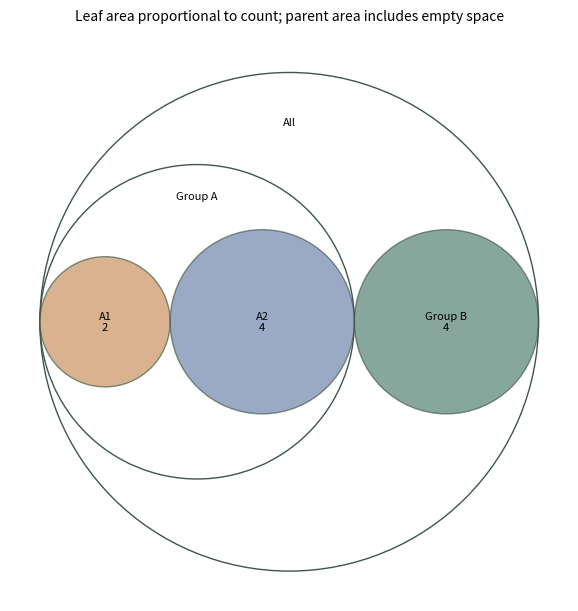

Here is the Python script that generated this plot:
# Tuyan specialist vector renderer v1; immutable source data.
import json
d = json.loads("{\"type\":\"circle_packing\",\"rows\":[{\"id\":\"root\",\"label\":\"All\",\"parent\":null,\"value\":10},{\"id\":\"a\",\"label\":\"Group A\",\"parent\":\"root\",\"value\":6},{\"id\":\"b\",\"label\":\"Group B\",\"parent\":\"root\",\"value\":4},{\"id\":\"a1\",\"label\":\"A1\",\"parent\":\"a\",\"value\":2},{\"id\":\"a2\",\"label\":\"A2\",\"parent\":\"a\",\"value\":4}],\"units\":{\"value\":\"count\"},\"options\":{\"valueSemantics\":\"subtree_total\"},\"analysis\":{\"description\":\"Synthetic teaching fixture; supplied quantities are not research findings.\"},\"pixels\":1024,\"plotStyle\":{\"width\":9,\"height\":6,\"fontSize\":11}}")

import math
from statistics import NormalDist
import numpy as np
import matplotlib
matplotlib.use('Agg')
import matplotlib.pyplot as plt
from matplotlib.patches import Circle, Rectangle, Polygon, PathPatch, Wedge, FancyArrowPatch
from matplotlib.path import Path
from matplotlib.textpath import TextPath
from matplotlib.font_manager import FontProperties
from matplotlib.transforms import Affine2D
from matplotlib.colors import BoundaryNorm, Normalize
from matplotlib.cm import ScalarMappable
r,kind,opt,unit=d['rows'],d['type'],d['options'],d['units']
plt.rcParams.update({'font.size':d['plotStyle']['fontSize'],'svg.fonttype':'none'})
fig,ax=plt.subplots(figsize=(d['plotStyle']['width'],d['plotStyle']['height']),layout='constrained')
fig.set_facecolor('white')
fig._tuyan_target_pixels=d['pixels']
colors=['#487968','#c58b53','#647da6','#a77592','#a5a659','#578eaa','#be7666']
computations={}
checks={}
def verify(name,actual,expected,tolerance=1e-9):
    error=float(abs(actual-expected))
    assert math.isfinite(error) and error<=tolerance*max(1,abs(expected)), name
    checks[name]={'actual':float(actual),'expected':float(expected),'absoluteError':error}
def note(text):
    ax.set_title(text,fontsize=10,pad=16)
def clean(value):
    if isinstance(value,dict):return {str(k):clean(v) for k,v in value.items()}
    if isinstance(value,(list,tuple,np.ndarray)):return [clean(v) for v in value]
    if isinstance(value,np.generic):return value.item()
    return value
def ribbon(x0,x1,y0,y1,height,color,alpha=.6):
    # Both vertical cross-sections have identical data-space thickness.
    dx=(x1-x0)*.45
    vertices=[(x0,y0),(x0+dx,y0),(x1-dx,y1),(x1,y1),(x1,y1+height),(x1-dx,y1+height),(x0+dx,y0+height),(x0,y0+height),(x0,y0)]
    codes=[Path.MOVETO,Path.CURVE4,Path.CURVE4,Path.CURVE4,Path.LINETO,Path.CURVE4,Path.CURVE4,Path.CURVE4,Path.CLOSEPOLY]
    artist=PathPatch(Path(vertices,codes),facecolor=color,edgecolor='none',alpha=alpha)
    ax.add_patch(artist)
    verify('ribbon_%d_width'%len(ax.patches),vertices[4][1]-vertices[3][1],height)
    return artist
if kind=='network':
    ids=[a['id'] for a in opt['nodes']];n=len(ids)
    positions={name:(math.cos(2*math.pi*i/n),math.sin(2*math.pi*i/n)) for i,name in enumerate(ids)}
    weighted='value' in r[0]
    scale=4/max(a['value'] for a in r) if weighted else 1
    for a in r:
        weight=a['value'] if weighted else 1
        artist=FancyArrowPatch(positions[a['source']],positions[a['target']],arrowstyle='-|>' if opt['directed'] else '-',mutation_scale=12,linewidth=weight*scale,color=colors[0],shrinkA=12,shrinkB=12)
        ax.add_patch(artist);verify('edge_%d_width'%len(ax.patches),artist.get_linewidth(),weight*scale)
        if weighted:
            p,q=positions[a['source']],positions[a['target']];ax.text((p[0]+q[0])/2,(p[1]+q[1])/2,str(weight),fontsize=8)
    points=np.array(list(positions.values()));artist=ax.scatter(points[:,0],points[:,1],s=250,c=colors[1],zorder=3)
    for a in opt['nodes']:
        x,y=positions[a['id']];ax.text(x*1.14,y*1.14,a.get('label',a['id']),ha='center',va='center',fontsize=9)
    degree={name:sum(a['source']==name or a['target']==name for a in r) for name in ids}
    verify('degree_sum',sum(degree.values()),2*len(r));verify('rendered_node_count',len(artist.get_offsets()),n)
    computations={'positions':positions,'degree':degree,'isolatedNodes':[k for k,v in degree.items() if v==0],'lineWidthPerWeight':scale}
    ax.set(xlim=(-1.4,1.4),ylim=(-1.4,1.4),aspect='equal');ax.axis('off');note('Circular layout; distances are not scientific distances'+ ('; weights: '+opt['weightUnit'] if weighted else ''))
elif kind=='euler':
    a,b=set(r[0]['members']),set(r[1]['members']);both=len(a&b);only_a=len(a-b);only_b=len(b-a)
    if a==b:
        locations=[(0,0,1),(0,0,1)];topology='equal';ax.text(0,0,str(both),ha='center');ax.text(0,1.15,r[0]['set']+' = '+r[1]['set'],ha='center')
    elif a.issubset(b) or b.issubset(a):
        small=0 if a.issubset(b) else 1;locations=[None,None];locations[small]=(-.25,0,.5);locations[1-small]=(0,0,1);topology='containment'
        ax.text(-.25,0,str(both),ha='center');ax.text(.65,0,str(only_b if small==0 else only_a),ha='center')
        ax.text(-.25,.6,r[small]['set'],ha='center');ax.text(0,1.15,r[1-small]['set'],ha='center')
    elif not both:
        locations=[(-1.1,0,1),(1.1,0,1)];topology='disjoint'
        for i,x in enumerate([-1.1,1.1]):ax.text(x,0,str([only_a,only_b][i]),ha='center');ax.text(x,1.15,r[i]['set'],ha='center')
    else:
        locations=[(-.6,0,1),(.6,0,1)];topology='overlap'
        for x,value in [(-1,only_a),(0,both),(1,only_b)]:ax.text(x,0,str(value),ha='center')
        for i,x in enumerate([-.8,.8]):ax.text(x,1.15,r[i]['set'],ha='center')
    for i,(x,y,radius) in sorted(enumerate(locations),key=lambda z:-z[1][2]):ax.add_patch(Circle((x,y),radius,facecolor=colors[i],edgecolor=colors[i],alpha=.25,linewidth=2))
    verify('union_count',only_a+both+only_b,len(a|b));computations={'intersection':both,'onlyA':only_a,'onlyB':only_b,'union':len(a|b),'topology':topology,'areaMode':'schematic'}
    ax.set(xlim=(-2.5,2.5),ylim=(-1.4,1.5),aspect='equal');ax.axis('off');note('Exact membership counts and topology; areas are schematic')
elif kind=='sankey':
    nodes=opt['nodes'];total=sum(a['value'] for a in r);gap=total*.07
    starts={};totals={};row_heights=[]
    for stage in [0,1]:
        offset=0
        for node in [n for n in nodes if n['stage']==stage]:
            name=node['id'];value=sum(a['value'] for a in r if a['source' if stage==0 else 'target']==name)
            starts[name]=offset;totals[name]=value
            rect=Rectangle((stage-.025,offset),.05,value,color=colors[stage]);ax.add_patch(rect)
            ax.text(stage+(-.05 if stage==0 else .05),offset+value/2,name+' ('+str(value)+')',ha='right' if stage==0 else 'left',va='center',fontsize=9)
            verify(name+'_node_height',rect.get_height(),value);offset+=value+gap
        row_heights.append(offset)
    used={name:0. for name in starts}
    for i,a in enumerate(r):
        s,t=a['source'],a['target'];ribbon(.025,.975,starts[s]+used[s],starts[t]+used[t],a['value'],colors[i%len(colors)]);used[s]+=a['value'];used[t]+=a['value']
    for name in used:verify(name+'_allocated_flow',used[name],totals[name])
    verify('both_column_total',sum(totals.values()),2*total);computations={'nodeTotals':totals,'totalFlow':total,'dataSpaceWidthPerValue':1}
    ax.set(xlim=(-.28,1.28),ylim=(-gap,max(row_heights)));ax.axis('off');note('Flow width: '+unit['value']+'; two-stage supplied flows')
elif kind=='chord':
    ids=opt['nodes'];totals={n:sum(a['value'] for a in r if n in [a['source'],a['target']]) for n in ids};total=sum(totals.values());gap=.04;scale=(2*math.pi-gap*len(ids))/total
    starts={};used={n:0. for n in ids};angle=0;arcs={}
    for i,n in enumerate(ids):
        starts[n]=angle;end=angle+totals[n]*scale;arcs[n]=[angle,end]
        ax.add_patch(Wedge((0,0),1,math.degrees(angle),math.degrees(end),width=.08,facecolor=colors[i%len(colors)]))
        mid=(angle+end)/2;ax.text(1.15*math.cos(mid),1.15*math.sin(mid),n,ha='center',va='center',fontsize=9);angle=end+gap
    spans=[]
    for i,a in enumerate(r):
        s,t,v=a['source'],a['target'],a['value'];a0=starts[s]+used[s]*scale;a1=a0+v*scale;b0=starts[t]+used[t]*scale;b1=b0+v*scale;used[s]+=v;used[t]+=v
        aa=np.linspace(a0,a1,12);bb=np.linspace(b0,b1,12);pa=np.column_stack([.91*np.cos(aa),.91*np.sin(aa)]);pb=np.column_stack([.91*np.cos(bb),.91*np.sin(bb)])
        verts=[*pa,(0,0),pb[0],*pb[1:],(0,0),pa[0]];codes=[Path.MOVETO]+[Path.LINETO]*(len(pa)-1)+[Path.CURVE3,Path.CURVE3]+[Path.LINETO]*(len(pb)-1)+[Path.CURVE3,Path.CURVE3]
        ax.add_patch(PathPatch(Path(verts,codes),facecolor=colors[ids.index(s)%len(colors)],alpha=.5,edgecolor='none'))
        verify('edge_%d_source_span'%i,a1-a0,v*scale);verify('edge_%d_target_span'%i,b1-b0,v*scale);spans.append([a0,a1,b0,b1])
    for n in ids:verify(n+'_incident_allocation',used[n],totals[n])
    computations={'incidentTotals':totals,'edgeSpansRadians':spans,'radiansPerValue':scale,'undirectedTotal':total/2}
    ax.set(xlim=(-1.4,1.4),ylim=(-1.4,1.4),aspect='equal');ax.axis('off');note('Undirected ribbons; endpoint angle proportional to '+unit['value'])
elif kind=='radar':
    ax.remove();ax=fig.add_subplot(111,projection='polar');axes=opt['axes'];angles=np.arange(len(axes))*2*math.pi/len(axes);closed=np.r_[angles,angles[0]];normalized={}
    groups=list(dict.fromkeys(a['group'] for a in r))
    for i,g in enumerate(groups):
        values=[next(a['value'] for a in r if a['group']==g and a['label']==b['id']) for b in axes];values=np.array([(v-b['min'])/(b['max']-b['min']) for v,b in zip(values,axes)]);normalized[g]=values
        line=ax.plot(closed,np.r_[values,values[0]],color=colors[i%len(colors)],label=g)[0];ax.fill(closed,np.r_[values,values[0]],color=colors[i%len(colors)],alpha=.1);verify(g+'_radius_error',np.max(np.abs(line.get_ydata()[:-1]-values)),0)
    ax.set_xticks(angles,[a['id']+'\n'+str(a['min'])+'–'+str(a['max'])+' '+a['unit'] for a in axes],fontsize=9);ax.set_ylim(0,1);ax.legend(loc='upper right',bbox_to_anchor=(1.3,1.15));note('Explicit per-axis normalization; polygon area is not a score');computations={'normalizedRadii':normalized}
elif kind=='qq':
    sample=np.sort([a['value'] for a in r]);p=(np.arange(len(sample))+.5)/len(sample)
    if opt['reference']=='normal':theoretical=np.array([NormalDist(opt['mean'],opt['sd']).inv_cdf(float(q)) for q in p])
    else:theoretical=np.quantile(opt['referenceValues'],p,method='linear')
    points=ax.scatter(theoretical,sample,c=colors[0]);limits=[min(theoretical.min(),sample.min()),max(theoretical.max(),sample.max())];ax.plot(limits,limits,'--',color='#999999',label='Identity (same units)');ax.legend(fontsize=8)
    verify('sample_order_error',np.max(np.abs(points.get_offsets()[:,1]-sample)),0);verify('quantile_order_violations',np.sum(np.diff(theoretical)<0),0)
    computations={'probabilities':p,'referenceQuantiles':theoretical,'sampleQuantiles':sample,'plottingPosition':'(i - 0.5) / n','parameterSource':'supplied; not fitted'}
    ax.set_xlabel('Reference quantile ('+unit['value']+')');ax.set_ylabel('Sample quantile ('+unit['value']+')');note('Q-Q comparison; no normality test or fitted parameters')
elif kind=='streamgraph':
    groups=list(dict.fromkeys(a['group'] for a in r));xs=sorted(set(a['x'] for a in r));values=np.array([[next(a['y'] for a in r if a['x']==x and a['group']==g) for x in xs] for g in groups]);total=values.sum(axis=0);baseline=-total/2;lower=baseline.copy()
    for i,g in enumerate(groups):
        upper=lower+values[i];ax.fill_between(xs,lower,upper,color=colors[i%len(colors)],label=g);verify(g+'_thickness_error',np.max(np.abs(upper-lower-values[i])),0);lower=upper
    verify('symmetric_baseline_error',np.max(np.abs(lower+baseline)),0);computations={'x':xs,'totalThickness':total,'baseline':baseline,'series':dict(zip(groups,values))};ax.set_xlabel(unit['x']);ax.set_ylabel('Thickness ('+unit['y']+'); centered baseline');ax.legend()
elif kind=='cumulative_incidence':
    groups=list(dict.fromkeys(a.get('group','Data') for a in r));results={};color_index=0
    for group in groups:
        rows=[a for a in r if a.get('group','Data')==group];times=sorted(set(a['time'] for a in rows));s=1.;cif=np.zeros(len(opt['causes']));xs=[0.];curves=[cif.copy()];risks=[];survival=[1.]
        buckets={t:{'events':np.zeros(len(opt['causes']),dtype=int),'censored':0} for t in times}
        for a in rows:
            if a['event']:buckets[a['time']]['events'][opt['causes'].index(a['cause'])]+=1
            else:buckets[a['time']]['censored']+=1
        risk=len(rows)
        for t in times:
            counts=buckets[t]['events'];censored=buckets[t]['censored'];before=s;cif=cif+before*counts/risk;s=before*(1-counts.sum()/risk);xs.append(t);curves.append(cif.copy());survival.append(s);risks.append({'time':t,'atRisk':risk,'eventsByCause':counts,'censored':censored})
            verify(group+'_mass_at_'+str(t),s+cif.sum(),1);risk-=int(counts.sum())+censored
        curves=np.array(curves)
        for j,c in enumerate(opt['causes']):
            line=ax.step(xs,curves[:,j],where='post',label=group+' / '+c,color=colors[color_index%len(colors)])[0];color_index+=1;verify(group+'_'+c+'_curve_error',np.max(np.abs(line.get_ydata()-curves[:,j])),0);verify(group+'_'+c+'_monotonic_violations',np.sum(np.diff(curves[:,j])< -1e-12),0)
        results[group]={'time':xs,'cif':dict(zip(opt['causes'],curves.T)),'eventFreeSurvival':survival,'riskSets':risks}
    computations={'estimator':'Aalen-Johansen, common time-zero entry, right censoring, simultaneous cause jumps','groups':results};ax.set_ylim(0,1.03);ax.set_xlabel(unit['time']);ax.set_ylabel('Cumulative incidence');ax.legend(fontsize=8);note('Aalen–Johansen competing risks; no CI estimated')
elif kind=='matrix_link_overlay':
    names=list(dict.fromkeys(a['row'] for a in r));n=len(names);matrix=np.array([[next(a['value'] for a in r if a['row']==y and a['column']==x) for x in names] for y in names]);mesh=ax.pcolormesh(np.arange(n+1)-.5,np.arange(n+1)-.5,matrix,cmap='viridis',shading='flat');fig.colorbar(mesh,ax=ax,label=unit['value'],shrink=.7)
    maxweight=max(abs(a['value']) for a in opt['links']);scale=4/maxweight
    for i,a in enumerate(opt['links']):
        y0,y1=names.index(a['source']),names.index(a['target']);x=-.65;control=-1-abs(y0-y1)*.3
        path=Path([(x,y0),(control,y0),(control,y1),(x,y1)],[Path.MOVETO,Path.CURVE4,Path.CURVE4,Path.CURVE4]);p=PathPatch(path,fill=False,linewidth=abs(a['value'])*scale,color=colors[i%len(colors)]);ax.add_patch(p);ax.text(control,(y0+y1)/2,str(a['value']),ha='right',fontsize=8);verify('link_%d_width'%i,p.get_linewidth(),abs(a['value'])*scale)
    verify('matrix_value_error',np.max(np.abs(np.asarray(mesh.get_array()).reshape(matrix.shape)-matrix)),0);computations={'matrix':matrix,'linkWidthPerAbsoluteValue':scale,'suppliedLinks':opt['links']}
    ax.set_xticks(range(n),names,rotation=30);ax.set_yticks(range(n),names);ax.set_xlim(-2-.3*n,n-.5);ax.set_ylim(n-.5,-.5);note(opt['matrixStatistic']+'\nLinks: '+opt['linkStatistic']+' ('+opt['linkUnit']+')')
elif kind=='parallel_coordinates':
    axes=opt['axes'];x=np.arange(len(axes));values=[]
    for i,a in enumerate(r):
        y=np.array([(a[b['id']]-b['min'])/(b['max']-b['min']) for b in axes]);values.append(y);line=ax.plot(x,y,color=colors[i%len(colors)],alpha=.65,label=a['id'] if len(r)<=12 else None)[0];verify(a['id']+'_normalized_error',np.max(np.abs(line.get_ydata()-y)),0)
    for i,b in enumerate(axes):
        ax.axvline(i,color='#cccccc',linewidth=.7,zorder=0)
        for v in np.linspace(b['min'],b['max'],5):ax.text(i+.02,(v-b['min'])/(b['max']-b['min']),format(v,'.3g'),fontsize=7,va='center')
    ax.set_xticks(x,[b['id']+'\n'+b['unit'] for b in axes]);ax.set_ylim(-.05,1.05);ax.set_yticks([])
    if len(r)<=12:ax.legend(fontsize=8,loc='upper left',bbox_to_anchor=(1,1))
    computations={'normalizedObservations':dict(zip([a['id'] for a in r],values))};note('Explicit axis ranges; each line is one observation')
elif kind in ['treemap','circle_packing']:
    nodes={a['id']:a for a in r};children={a['id']:[b['id'] for b in r if b['parent']==a['id']] for a in r};root=next(a['id'] for a in r if a['parent'] is None);leaves=[a['id'] for a in r if not children[a['id']]];geometries={}
    if kind=='treemap':
        def layout(name,x,y,w,h,depth):
            a=nodes[name];geometries[name]=[x,y,w,h];rect=Rectangle((x,y),w,h,facecolor=colors[leaves.index(name)%len(colors)] if name in leaves else 'none',edgecolor='white' if name in leaves else '#303d35',linewidth=1.5 if depth==0 else .7,zorder=1+depth);ax.add_patch(rect)
            verify(name+'_area_ratio',w*h,nodes[name]['value']/nodes[root]['value'])
            if not children[name]:ax.text(x+w/2,y+h/2,a['label']+'\n'+str(a['value']),ha='center',va='center',fontsize=9)
            else:
                offset=0
                for child in children[name]:
                    ratio=nodes[child]['value']/a['value']
                    if depth%2==0:layout(child,x+offset*w,y,w*ratio,h,depth+1)
                    else:layout(child,x,y+offset*h,w,h*ratio,depth+1)
                    offset+=ratio
                ax.add_patch(Rectangle((x,y),w,h,facecolor='none',edgecolor='#203d31',linewidth=1.5,zorder=30-depth))
                if depth>0:ax.text(x+.01*w,y+h-.025*h,a['label'],ha='left',va='top',fontsize=8,zorder=40,bbox={'facecolor':'white','edgecolor':'none','alpha':.75,'pad':1})
        layout(root,0,0,1,1,0);verify('leaf_area_sum',sum(geometries[n][2]*geometries[n][3] for n in leaves),1);ax.set(xlim=(-.02,1.02),ylim=(-.02,1.02),aspect='equal');note(nodes[root]['label']+'; slice-and-dice area proportional to '+unit['value'])
    else:
        radii={}
        def radius(name):
            radii[name]=sum(radius(c) for c in children[name]) if children[name] else math.sqrt(nodes[name]['value']/math.pi)
            return radii[name]
        radius(root)
        def layout(name,x,y,depth):
            rad=radii[name];geometries[name]=[x,y,rad];leaf=not children[name];circle=Circle((x,y),rad,facecolor=colors[leaves.index(name)%len(colors)] if leaf else 'none',edgecolor='#405648',alpha=.65 if leaf else 1,linewidth=1,zorder=depth+1);ax.add_patch(circle)
            if leaf:
                verify(name+'_leaf_area',math.pi*circle.get_radius()**2,nodes[name]['value']);ax.text(x,y,nodes[name]['label']+'\n'+str(nodes[name]['value']),ha='center',va='center',fontsize=8)
            if not leaf:ax.text(x,y+rad*.8,nodes[name]['label'],ha='center',va='center',fontsize=8,zorder=30)
            cursor=x-rad
            for child in children[name]:
                cr=radii[child];cx=cursor+cr;layout(child,cx,y,depth+1);verify(child+'_containment_excess',max(0,abs(cx-x)+cr-rad),0);cursor+=2*cr
        layout(root,0,0,0);lim=radii[root]*1.12;ax.set(xlim=(-lim,lim),ylim=(-lim,lim),aspect='equal');note('Leaf area proportional to '+unit['value']+'; parent area includes empty space')
    computations={'geometry':geometries,'rootTotal':nodes[root]['value'],'leafTotal':sum(nodes[n]['value'] for n in leaves),'algorithm':'slice-and-dice' if kind=='treemap' else 'tangent-row nested circles'};verify('leaf_total',computations['leafTotal'],computations['rootTotal']);ax.axis('off')
elif kind=='alluvial':
    stages=opt['stages'];ids=list(dict.fromkeys(a['id'] for a in r));paths={n:[next(a for a in r if a['id']==n and a['stage']==s) for s in stages] for n in ids};total=sum(paths[n][0]['value'] for n in ids);gap=total*.05;positions={};stage_totals={};max_y=0
    for j,stage in enumerate(stages):
        categories=list(dict.fromkeys(a['category'] for a in r if a['stage']==stage));offset=0;category_totals={}
        for category in categories:
            matching=[n for n in ids if paths[n][j]['category']==category];amount=sum(paths[n][j]['value'] for n in matching);category_totals[category]=amount;ax.add_patch(Rectangle((j-.025,offset),.05,amount,color='#506956',alpha=.8));ax.text(j,offset+amount/2,category,ha='center',va='center',fontsize=8,zorder=5,bbox={'facecolor':'white','alpha':.8,'edgecolor':'none','pad':1})
            for n in matching:positions[(n,j)]=offset;offset+=paths[n][j]['value']
            offset+=gap
        max_y=max(max_y,offset);stage_totals[stage]=category_totals;verify(stage+'_mass',sum(category_totals.values()),total)
    for i,n in enumerate(ids):
        for j in range(len(stages)-1):ribbon(j+.025,j+.975,positions[(n,j)],positions[(n,j+1)],paths[n][j]['value'],colors[i%len(colors)],.45)
    computations={'stageTotals':stage_totals,'cohortTotal':total,'pathValues':{n:paths[n][0]['value'] for n in ids}};ax.set_xticks(range(len(stages)),stages);ax.set_yticks([]);ax.set_xlim(-.3,len(stages)-.7);ax.set_ylim(-gap,max_y);note('Fixed cohort; ribbon width: '+unit['value'])
elif kind=='point_map':
    x=np.array([a['x'] for a in r]);y=np.array([a['y'] for a in r]);p=ax.scatter(x,y,color=colors[0],s=35)
    for a in r:ax.annotate(a['label'],(a['x'],a['y']),xytext=(4,4),textcoords='offset points',fontsize=8)
    dx=max(1,float(np.ptp(x))*.15);dy=max(1,float(np.ptp(y))*.15);ax.set_xlim(max(-180,x.min()-dx),min(180,x.max()+dx));ax.set_ylim(max(-90,y.min()-dy),min(90,y.max()+dy));ax.set_aspect('equal');ax.grid(alpha=.2);ax.set_xlabel('Longitude (degrees east)');ax.set_ylabel('Latitude (degrees north)');verify('coordinate_error',np.max(np.abs(p.get_offsets()-np.column_stack([x,y]))),0);computations={'coordinates':np.column_stack([x,y]),'projection':'Plate Carree; no equal-area or distance claim'};note('EPSG:4326 / Plate Carree; no external basemap')
elif kind=='choropleth':
    values={a['region']:a['value'] for a in r};cmap=plt.get_cmap('viridis',len(opt['boundaries'])-1);norm=BoundaryNorm(opt['boundaries'],cmap.N,clip=True);areas={};missing=[];allpoints=[]
    for a in opt['regions']:
        polygon=np.array(a['polygon']);allpoints.extend(polygon);value=values.get(a['id']);color='#d8d8d8' if value is None else cmap(norm(value));p=Polygon(polygon,closed=True,facecolor=color,edgecolor='white');ax.add_patch(p)
        x,y=polygon[:,0],polygon[:,1];area=abs(np.dot(x,np.roll(y,-1))-np.dot(y,np.roll(x,-1)))/2;areas[a['id']]=area;verify(a['id']+'_vertices',len(p.get_xy()),len(polygon)+(0 if np.array_equal(polygon[0],polygon[-1]) else 1));ax.text(float(np.mean(x)),float(np.mean(y)),a['id']+('\nMissing' if value is None else '\n'+str(value)),ha='center',fontsize=8)
        if value is None:missing.append(a['id'])
    pts=np.array(allpoints);ax.update_datalim(pts);ax.autoscale_view();ax.set_aspect('equal');ax.set_xlabel('Longitude (degrees east)');ax.set_ylabel('Latitude (degrees north)');fig.colorbar(ScalarMappable(norm=norm,cmap=cmap),ax=ax,boundaries=opt['boundaries'],label=unit['value'],shrink=.75);computations={'suppliedValues':values,'polygonAreasSquareDegrees':areas,'missingRegions':missing,'classBoundaries':opt['boundaries']};verify('region_count',len(ax.patches),len(opt['regions']));note('Plate Carree; grey = missing, supplied class boundaries')
elif kind=='enrichment':
    count=np.array([a['count'] for a in r]);background=np.array([a['background'] for a in r]);ratio=count/opt['inputSize'];fold=ratio/(background/opt['backgroundSize']);p=np.array([a['p'] for a in r]);score=-np.log10(p);sizes=count*20
    artist=ax.scatter(fold,np.arange(len(r)),s=sizes,c=score,cmap='viridis');ax.set_yticks(range(len(r)),[a['term'] for a in r]);ax.invert_yaxis();ax.set_xlabel('Fold enrichment: (count / input size) / (background / universe)');fig.colorbar(artist,ax=ax,label='-log10('+d['analysis']['pKind']+')');ax.axvline(1,color='#aaaaaa',linestyle='--');verify('fold_coordinate_error',np.max(np.abs(artist.get_offsets()[:,0]-fold)),0);verify('p_color_error',np.max(np.abs(artist.get_array()-score)),0);computations={'geneRatio':ratio,'foldEnrichment':fold,'suppliedP':p,'bubbleAreaPointsSquared':sizes,'bubbleAreaRule':'20 * count; zero counts explicitly marked with x'};note('Supplied test results; point area = 20 × count; x = zero count')
    for i,a in enumerate(r):
        if a['count']==0:ax.plot(0,i,marker='x',color='#444444')
elif kind=='gene_track':
    sequence_order=[a['id'] for a in opt['sequences']];ys=[];geometry=[]
    for i,a in enumerate(r):
        y=len(r)-1-i;ys.append(y);length=a['end']-a['start'];left=a['start'];right=a['end'];ax.plot([0,next(s['length'] for s in opt['sequences'] if s['id']==a['chrom'])],[y,y],color='#d0d3ce',linewidth=.8)
        head=min(length*.2,max(s['length'] for s in opt['sequences'])*.015)
        points=[(left,y-.18),(right-head,y-.18),(right,y),(right-head,y+.18),(left,y+.18)] if a['strand']=='+' else [(right,y-.18),(left+head,y-.18),(left,y),(left+head,y+.18),(right,y+.18)]
        p=Polygon(points,closed=True,color=colors[sequence_order.index(a['chrom'])%len(colors)]);ax.add_patch(p);verify('interval_%d_length'%i,max(p.get_xy()[:,0])-min(p.get_xy()[:,0]),length);geometry.append({'label':a['label'],'start':left,'end':right,'strand':a['strand'],'headCoordinate':right if a['strand']=='+' else left})
    ax.set_yticks(ys,[a['chrom']+' / '+a['label']+' ('+a['strand']+')' for a in r],fontsize=8);ax.set_ylim(-.6,len(r)-.4);ax.set_xlim(0,max(s['length'] for s in opt['sequences']));ax.set_xlabel('Genomic coordinate (bp; zero-based half-open)');computations={'intervals':geometry};note(opt['assembly']+'; whole-gene intervals, no inferred exons')
elif kind=='protein_domain':
    ys=[];geometry=[]
    for i,a in enumerate(r):
        length=next(s['length'] for s in opt['proteins'] if s['id']==a['protein']);y=len(r)-1-i;ys.append(y);ax.plot([.5,length+.5],[y,y],color='#aaaaaa',linewidth=2);width=a['end']-a['start']+1;p=Rectangle((a['start']-.5,y-.2),width,.4,color=colors[i%len(colors)]);ax.add_patch(p);verify('domain_%d_residues'%i,p.get_width(),width);geometry.append({'protein':a['protein'],'label':a['label'],'residues':width,'leftEdge':a['start']-.5,'rightEdge':a['end']+.5})
        ax.text((a['start']+a['end'])/2,y,a['label'],ha='center',va='center',fontsize=8,color='white')
    ax.set_yticks(ys,[a['protein']+' / '+a['evidence'] for a in r],fontsize=8);ax.set_ylim(-.6,len(r)-.4);ax.set_xlim(.5,max(s['length'] for s in opt['proteins'])+.5);ax.set_xlabel('Amino acid position (one-based inclusive)');computations={'domains':geometry};note(opt['database']+'; separate lanes preserve overlaps')
elif kind=='motif_logo':
    alphabet=opt['alphabet'];positions=sorted(set(a['position'] for a in r));frequencies=[];information=[];heights=[];font=FontProperties(family='DejaVu Sans',weight='bold')
    for pos in positions:
        values=np.array([next(a['value'] for a in r if a['position']==pos and a['symbol']==s) for s in alphabet]);freq=values/values.sum();entropy=-sum(p*math.log2(p) for p in freq if p>0);bits=max(0,math.log2(len(alphabet))-entropy);height=freq*(bits if opt['mode']=='information' else 1);frequencies.append(freq);information.append(bits);heights.append(height);bottom=0
        for j in np.argsort(height):
            h=float(height[j])
            if h<=1e-14:continue
            path=TextPath((0,0),alphabet[j],size=1,prop=font);box=path.get_extents();transform=Affine2D().translate(-box.x0,-box.y0).scale(.8/box.width,h/box.height).translate(pos-.4,bottom);glyph=transform.transform_path(path);patch=PathPatch(glyph,facecolor=colors[j%len(colors)],edgecolor='none');ax.add_patch(patch);verify('position_%d_%s_height'%(pos,alphabet[j]),glyph.get_extents().height,h);bottom+=h
        verify('position_%d_stack'%pos,bottom,bits if opt['mode']=='information' else 1)
    computations={'positions':positions,'frequencies':frequencies,'informationBits':information,'letterHeights':heights,'background':'uniform','smallSampleCorrection':'none'};ax.set_xlim(.4,max(positions)+.6);ax.set_ylim(0,(math.log2(len(alphabet)) if opt['mode']=='information' else 1)*1.03);ax.set_xticks(positions);ax.set_xlabel('Aligned position');ax.set_ylabel('Information (bits)' if opt['mode']=='information' else 'Frequency');note('Uniform background; no small-sample correction')
elif kind=='genome_circos':
    sequences=opt['sequences'];total=sum(s['length'] for s in sequences);gap=.06;scale=(2*math.pi-gap*len(sequences))/total;starts={};angle=0;spans={};norm=Normalize(*opt['valueRange']);cmap=plt.get_cmap('viridis')
    for i,s in enumerate(sequences):
        starts[s['id']]=angle;end=angle+s['length']*scale;spans[s['id']]=[angle,end];ax.add_patch(Wedge((0,0),1.05,math.degrees(angle),math.degrees(end),width=.06,facecolor=colors[i%len(colors)]));mid=(angle+end)/2;ax.text(1.18*math.cos(mid),1.18*math.sin(mid),s['id']+'\n'+str(s['length'])+' bp',ha='center',va='center',fontsize=8);verify(s['id']+'_sequence_angle',end-angle,s['length']*scale);angle=end+gap
    intervals=[]
    for i,a in enumerate(r):
        start=starts[a['chrom']]+a['start']*scale;end=starts[a['chrom']]+a['end']*scale;artist=Wedge((0,0),.95,math.degrees(start),math.degrees(end),width=.16,facecolor=cmap(norm(a['value'])));ax.add_patch(artist);verify('interval_%d_span'%i,math.radians(artist.theta2-artist.theta1),(a['end']-a['start'])*scale);intervals.append([start,end])
    for a in opt.get('links',[]):
        t0=starts[a['source']]+a['sourcePosition']*scale;t1=starts[a['target']]+a['targetPosition']*scale;p0=(.77*math.cos(t0),.77*math.sin(t0));p1=(.77*math.cos(t1),.77*math.sin(t1));ax.add_patch(PathPatch(Path([p0,(0,0),p1],[Path.MOVETO,Path.CURVE3,Path.CURVE3]),facecolor='none',edgecolor=colors[2],linewidth=1))
    ax.set(xlim=(-1.4,1.4),ylim=(-1.4,1.4),aspect='equal');ax.axis('off');fig.colorbar(ScalarMappable(norm=norm,cmap=cmap),ax=ax,label=unit['value'],shrink=.65);computations={'sequenceArcsRadians':spans,'radiansPerBase':scale,'intervalSpansRadians':intervals,'suppliedLinks':opt.get('links',[])};note(opt['assembly']+'; one supplied interval track')
elif kind=='synteny':
    for j,s in enumerate(opt['sequences']):ax.plot([0,s['length']],[1-j,1-j],color=colors[j],linewidth=5);ax.text(0,1-j+.09,s['id'],fontsize=9)
    geometry=[]
    for i,a in enumerate(r):
        b0,b1=(a['targetStart'],a['targetEnd']) if a['strand']=='+' else (a['targetEnd'],a['targetStart']);verts=[(a['start'],1),(a['end'],1),(b1,0),(b0,0)];ax.add_patch(Polygon(verts,closed=True,facecolor=colors[0] if a['strand']=='+' else colors[1],alpha=.4));verify('source_%d_width'%i,verts[1][0]-verts[0][0],a['end']-a['start']);verify('target_%d_width'%i,abs(verts[2][0]-verts[3][0]),a['targetEnd']-a['targetStart']);geometry.append(verts)
    ax.set_xlim(0,max(s['length'] for s in opt['sequences']));ax.set_ylim(-.15,1.25);ax.set_yticks([]);ax.set_xlabel('Sequence coordinate (bp; common scale, zero-based half-open)');computations={'ribbonVertices':geometry,'inversionCount':sum(a['strand']=='-' for a in r)};note('Supplied syntenic blocks; green = forward, amber = inversion')
elif kind=='phylogenetic':
    root=opt['root'];children={name:[] for name in set(a['source'] for a in r)|set(a['target'] for a in r)}
    for a in r:children[a['source']].append(a)
    positions={};tip_order=[]
    def tree_pos(name,x):
        if not children[name]:y=len(tip_order);tip_order.append(name)
        else:
            ys=[tree_pos(a['target'],x+a['length']) for a in children[name]];y=(min(ys)+max(ys))/2
        positions[name]=(x,y);return y
    tree_pos(root,0)
    for name,edges in children.items():
        if not edges:continue
        x,y=positions[name];child_ys=[positions[a['target']][1] for a in edges];ax.plot([x,x],[min(child_ys),max(child_ys)],color='#4b5f52')
        for a in edges:
            xx,yy=positions[a['target']];line=ax.plot([x,xx],[yy,yy],color=colors[0])[0];verify(a['target']+'_branch_length',line.get_xdata()[1]-line.get_xdata()[0],a['length'])
    for name in tip_order:
        x,y=positions[name];ax.annotate(name,(x,y),xytext=(5,0),textcoords='offset points',va='center',fontsize=9)
    xs=[p[0] for p in positions.values()];ax.set_xlim(-.02,max(xs)*1.2+.01);ax.set_ylim(-.7,len(tip_order)-.3);ax.set_yticks([]);ax.set_xlabel('Root distance ('+opt['branchLengthUnit']+')');computations={'nodePositions':positions,'tipOrder':tip_order,'root':root,'branchLengthSource':'supplied'};note('Supplied rooted phylogeny; no topology or support inference')
elif kind=='dendrogram':
    n=len(r)
    if opt['input']=='linkage':z=np.array(opt['linkage'],dtype=float)
    else:
        values=np.array([[a[f] for f in opt['dimensions']] for a in r]);distances=np.sqrt(np.sum((values[:,None,:]-values[None,:,:])**2,axis=2));active={i:[i] for i in range(n)};merges=[]
        for step in range(n-1):
            pairs=[];keys=sorted(active)
            for ii,a in enumerate(keys):
                for b in keys[ii+1:]:
                    ds=distances[np.ix_(active[a],active[b])];distance=float(ds.min() if opt['method']=='single' else ds.max() if opt['method']=='complete' else ds.mean());pairs.append((distance,a,b))
            height,a,b=min(pairs);members=active.pop(a)+active.pop(b);merges.append([a,b,height,len(members)]);active[n+step]=members
        z=np.array(merges)
    positions={};leaf_order=[]
    def dendro_pos(index):
        if index<n:
            x=len(leaf_order);leaf_order.append(index);positions[index]=(x,0.);return x
        a,b,height,count=z[index-n];x0=dendro_pos(int(a));x1=dendro_pos(int(b));positions[index]=((x0+x1)/2,float(height));return (x0+x1)/2
    dendro_pos(2*n-2)
    for i,(a,b,height,count) in enumerate(z):
        x0,y0=positions[int(a)];x1,y1=positions[int(b)];line=ax.plot([x0,x0,x1,x1],[y0,height,height,y1],color=colors[0])[0];verify('merge_%d_height'%i,line.get_ydata()[1],height)
    verify('root_membership_count',z[-1,3],n);verify('monotonic_height_violations',np.sum(np.diff(z[:,2])< -1e-12),0);ax.set_xticks(range(n),[r[i]['id'] for i in leaf_order],rotation=45 if n>10 else 0);ax.set_ylabel('Euclidean linkage distance ('+opt['method']+'; '+(unit[opt['dimensions'][0]] if opt['input']=='observations' else unit['distance'])+')');computations={'linkage':z,'leafOrder':[r[i]['id'] for i in leaf_order],'inputMode':opt['input'],'method':opt['method'],'preprocessing':'none'};note('Supplied linkage' if opt['input']=='linkage' else 'Calculated agglomeration; Euclidean / '+opt['method']+' / no preprocessing')
for spine in ['top','right']:
    if spine in ax.spines:ax.spines[spine].set_visible(False)
for collection in fig.findobj(matplotlib.collections.Collection):collection.set_rasterized(False)
verify('source_row_count',len(r),len(d['rows']))
assert len(checks)>1, 'Each specialist must have a substantive numerical or geometric check'
fig._tuyan_validation=clean({'typeId':kind,'computations':computations,'checks':checks,'analysis':d['analysis'],'suppliedFields':{'rowFields':list(dict.fromkeys(k for row in r for k in row)),'options':opt},'dataSourcePolicy':'Input provenance is supplied; numerical checks do not certify source truth.'})
json.dumps(fig._tuyan_validation,allow_nan=False)
